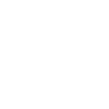
t = 0.00 s
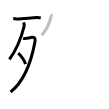
t = 4.25 s
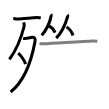
t = 8.50 s
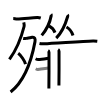
t = 12.50 s
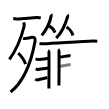
t = 15.50 s
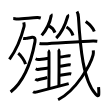
t = 21.00 s

The animated SVG that drew these frames (rendered in a browser with its animation timeline set to each time). Animation: 21 SMIL elements (animate=21); one cycle of 21.00 s.

<svg width="109px" height="109px" viewBox="0 0 px 109px" xmlns="http://www.w3.org/2000/svg" xmlns:xlink="http://www.w3.org/1999/xlink" xml:space="preserve" version="1.1"  baseProfile="full">
<path d="M13.25,18.47c1,0.03,2.79,0.56,3.8,0.52C22.5,18.75,30,18,37.28,17.51c1.65-0.11,2.64,0.25,3.47,0.5" style="fill:none;stroke:black;stroke-width:3;opacity:0">
  <animate attributeType="CSS" attributeName="opacity" from="0" to="1" begin="0s" dur="1s" repeatCount="0" fill="freeze" />
</path>
<path d="M23.77,22.39c0.16,0.69,0.63,2.79,0.3,4.12c-2.23,8.93-6.76,22.01-14.65,32.9" style="fill:none;stroke:black;stroke-width:3;opacity:0">
  <animate attributeType="CSS" attributeName="opacity" from="0" to="1" begin="1s" dur="1s" repeatCount="0" fill="freeze" />
</path>
<path d="M23.14,38.5c0.26,0.05,2.39,0,3.14-0.14c2.47-0.45,1.7-0.28,5.93-1.05c2.49-0.46,3.28,1.7,2.79,4.31C32.25,56.5,25.75,80,10.61,92" style="fill:none;stroke:black;stroke-width:3;opacity:0">
  <animate attributeType="CSS" attributeName="opacity" from="0" to="1" begin="2s" dur="1s" repeatCount="0" fill="freeze" />
</path>
<path d="M18.21,53.23c2.58,1.92,6.67,7.91,7.31,10.91" style="fill:none;stroke:black;stroke-width:3;opacity:0">
  <animate attributeType="CSS" attributeName="opacity" from="0" to="1" begin="3s" dur="1s" repeatCount="0" fill="freeze" />
</path>
<path d="M51,14.24c0.24,0.32,0.28,0.97,0.16,1.61c-0.91,4.9-3.91,12.9-9.44,19.52" style="fill:none;stroke:black;stroke-width:3;opacity:0">
  <animate attributeType="CSS" attributeName="opacity" from="0" to="1" begin="4s" dur="1s" repeatCount="0" fill="freeze" />
</path>
<path d="M48.96,25.82c2.19,1.11,4.98,4.05,6.04,6.83" style="fill:none;stroke:black;stroke-width:3;opacity:0">
  <animate attributeType="CSS" attributeName="opacity" from="0" to="1" begin="5s" dur="1s" repeatCount="0" fill="freeze" />
</path>
<path d="M67.46,14.74c0.29,0.35,0.4,1.09,0.2,1.78c-1.66,5.72-4.91,15.22-11.44,21.6" style="fill:none;stroke:black;stroke-width:3;opacity:0">
  <animate attributeType="CSS" attributeName="opacity" from="0" to="1" begin="6s" dur="1s" repeatCount="0" fill="freeze" />
</path>
<path d="M66.46,27.07C68.82,28.42,71.85,32,73,35.4" style="fill:none;stroke:black;stroke-width:3;opacity:0">
  <animate attributeType="CSS" attributeName="opacity" from="0" to="1" begin="7s" dur="1s" repeatCount="0" fill="freeze" />
</path>
<path d="M39.5,43.54c1.23,0.25,3.49,0.29,4.73,0.25c9.64-0.34,37.62-2.49,48.75-2.82c2.05-0.06,3.29,0.12,4.32,0.24" style="fill:none;stroke:black;stroke-width:3;opacity:0">
  <animate attributeType="CSS" attributeName="opacity" from="0" to="1" begin="8s" dur="1s" repeatCount="0" fill="freeze" />
</path>
<path d="M48.09,50.66c0.49,0.29,0.79,1.3,0.89,1.88s0,32.32-0.1,35.93" style="fill:none;stroke:black;stroke-width:3;opacity:0">
  <animate attributeType="CSS" attributeName="opacity" from="0" to="1" begin="9s" dur="1s" repeatCount="0" fill="freeze" />
</path>
<path d="M58.14,49.5c0.49,0.29,0.79,1.3,0.89,1.88c0.1,0.58,0,30.4-0.1,34.01" style="fill:none;stroke:black;stroke-width:3;opacity:0">
  <animate attributeType="CSS" attributeName="opacity" from="0" to="1" begin="10s" dur="1s" repeatCount="0" fill="freeze" />
</path>
<path d="M35.6,58.74c0.43,0.22,2.21,0.72,2.63,0.72c3.47-0.01,9.75-1.17,10.21-1.17" style="fill:none;stroke:black;stroke-width:3;opacity:0">
  <animate attributeType="CSS" attributeName="opacity" from="0" to="1" begin="11s" dur="1s" repeatCount="0" fill="freeze" />
</path>
<path d="M35.71,68.73c0.43,0.22,1.71,0.8,2.13,0.72c3.9-0.7,7.15-0.95,10.49-1.38" style="fill:none;stroke:black;stroke-width:3;opacity:0">
  <animate attributeType="CSS" attributeName="opacity" from="0" to="1" begin="12s" dur="1s" repeatCount="0" fill="freeze" />
</path>
<path d="M35.28,79.15c0.42,0.3,1.69,0.9,2.1,0.8c4.25-1.05,6.91-1.51,9.95-2.5" style="fill:none;stroke:black;stroke-width:3;opacity:0">
  <animate attributeType="CSS" attributeName="opacity" from="0" to="1" begin="13s" dur="1s" repeatCount="0" fill="freeze" />
</path>
<path d="M59.22,57.15c0.57,0,0.53-0.01,0.95-0.07c2.71-0.38,6.3-1.02,8.9-1.38c0.71-0.1,1.14,0.11,1.49,0.21" style="fill:none;stroke:black;stroke-width:3;opacity:0">
  <animate attributeType="CSS" attributeName="opacity" from="0" to="1" begin="14s" dur="1s" repeatCount="0" fill="freeze" />
</path>
<path d="M59.11,66.27c0.57,0,0.53-0.01,0.95-0.07c2.72-0.38,6.53-1.02,9.12-1.38c0.71-0.1,1.14,0.1,1.49,0.21" style="fill:none;stroke:black;stroke-width:3;opacity:0">
  <animate attributeType="CSS" attributeName="opacity" from="0" to="1" begin="15s" dur="1s" repeatCount="0" fill="freeze" />
</path>
<path d="M59.22,75.25c0.57,0,0.53-0.01,0.95-0.07c2.71-0.38,6.98-1.02,9.58-1.38c0.71-0.1,1.14,0.11,1.49,0.21" style="fill:none;stroke:black;stroke-width:3;opacity:0">
  <animate attributeType="CSS" attributeName="opacity" from="0" to="1" begin="16s" dur="1s" repeatCount="0" fill="freeze" />
</path>
<path d="M33.08,91.69c0.95,0.67,3.27,0.42,4,0.22c10.36-2.83,21.88-5.71,31.63-8.33" style="fill:none;stroke:black;stroke-width:3;opacity:0">
  <animate attributeType="CSS" attributeName="opacity" from="0" to="1" begin="17s" dur="1s" repeatCount="0" fill="freeze" />
</path>
<path d="M77,11.5c1.06,1.72,1.24,2.2,1.46,5.89c1.85,30.92,4.8,63.36,17.08,76.64c3.78,4.09,3.58,0.74,3.04-6.87" style="fill:none;stroke:black;stroke-width:3;opacity:0">
  <animate attributeType="CSS" attributeName="opacity" from="0" to="1" begin="18s" dur="1s" repeatCount="0" fill="freeze" />
</path>
<path d="M93.31,50.39c0.1,1.14,0.21,2.93-0.2,4.57c-2.4,9.63-16.86,35.54-35.01,44.76" style="fill:none;stroke:black;stroke-width:3;opacity:0">
  <animate attributeType="CSS" attributeName="opacity" from="0" to="1" begin="19s" dur="1s" repeatCount="0" fill="freeze" />
</path>
<path d="M85.74,21.5c2.79,2,7.26,6.57,8.56,10" style="fill:none;stroke:black;stroke-width:3;opacity:0">
  <animate attributeType="CSS" attributeName="opacity" from="0" to="1" begin="20s" dur="1s" repeatCount="0" fill="freeze" />
</path>
</svg>
